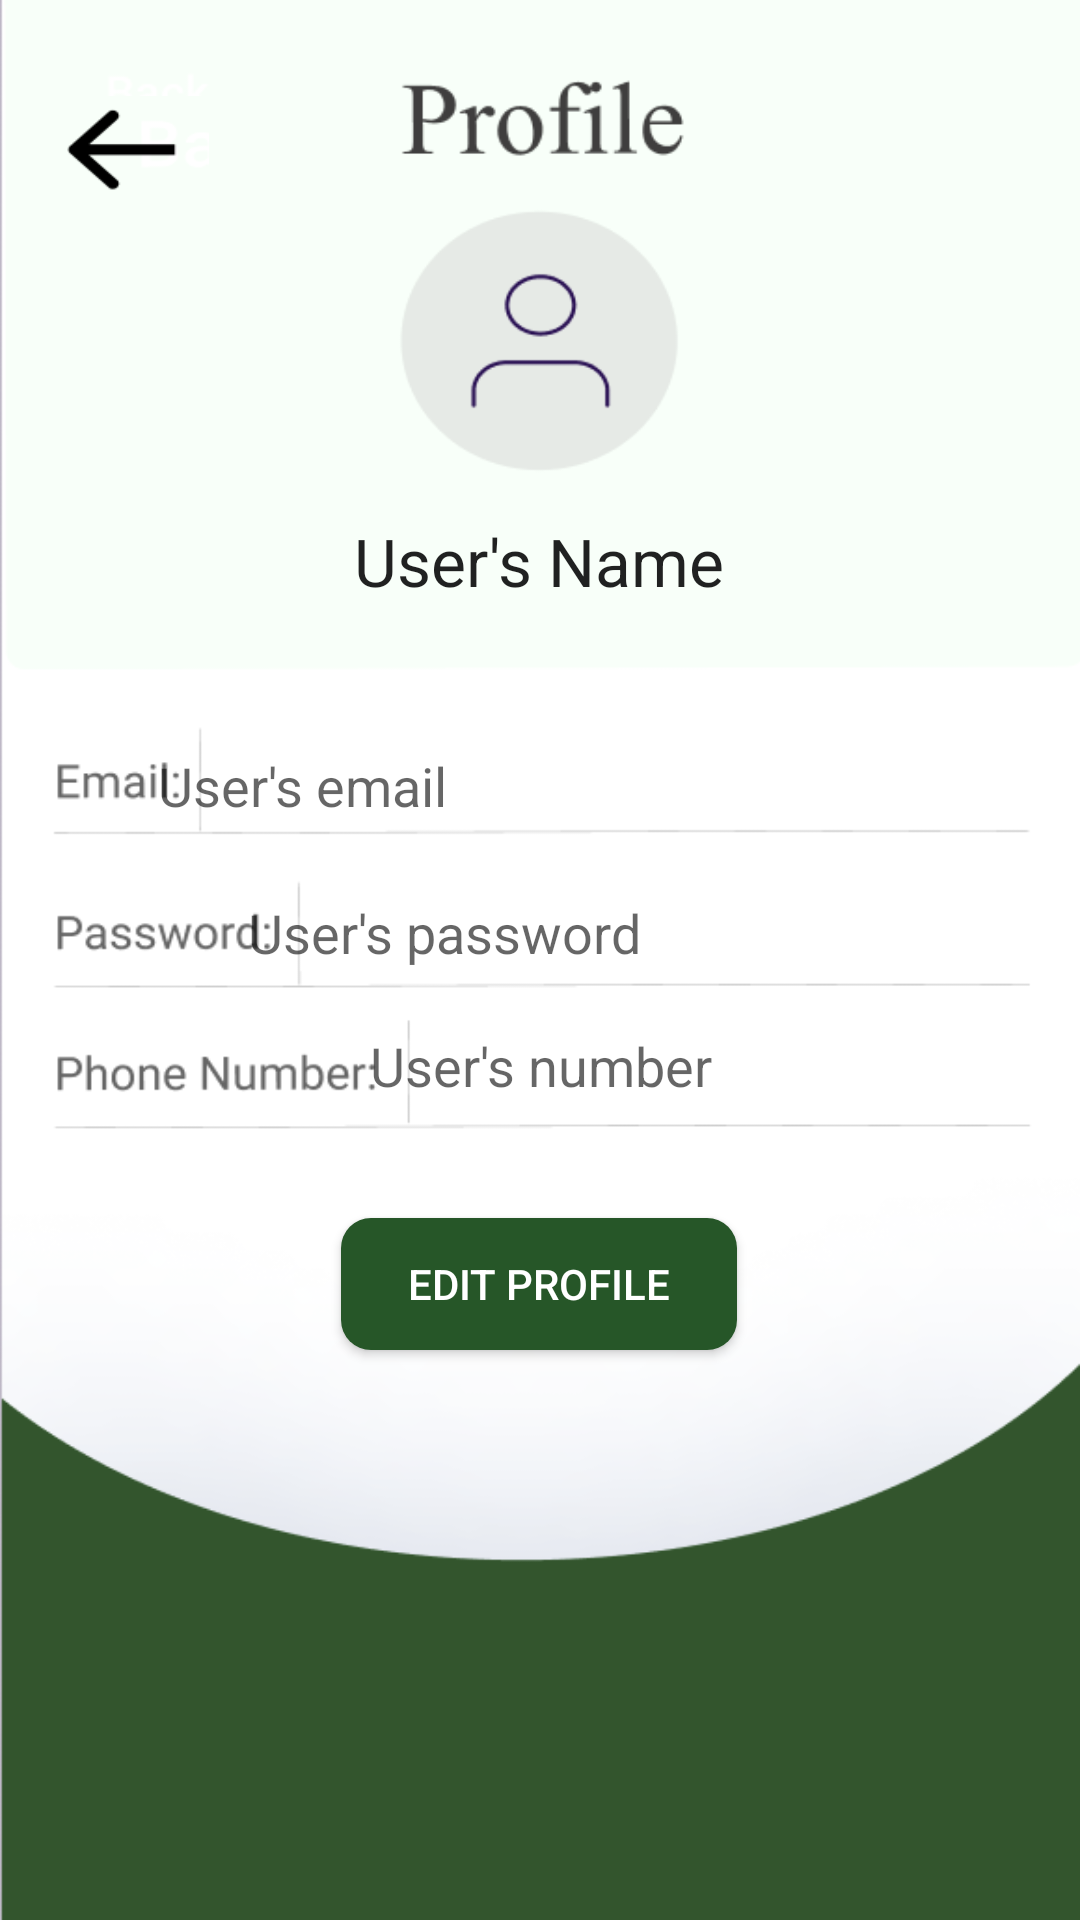

Android layout source for this screen:
<!-- AndroidManifest.xml: application theme Theme.Unikit -->
<!-- res/layout/activity_user_profile.xml -->
<?xml version="1.0" encoding="utf-8"?>
<androidx.constraintlayout.widget.ConstraintLayout xmlns:android="http://schemas.android.com/apk/res/android"
    xmlns:app="http://schemas.android.com/apk/res-auto"
    xmlns:tools="http://schemas.android.com/tools"
    android:layout_width="match_parent"
    android:layout_height="match_parent"
    android:background="@drawable/screenshot_2021_12_08_at_22_01_10"
    tools:context=".UserProfile" >

    <TextView
        android:id="@+id/username"
        android:layout_width="wrap_content"
        android:layout_height="wrap_content"
        android:text="User's Name"
        android:textAppearance="@style/TextAppearance.AppCompat.Large"
        app:layout_constraintBottom_toBottomOf="parent"
        app:layout_constraintEnd_toEndOf="parent"
        app:layout_constraintHorizontal_bias="0.498"
        app:layout_constraintStart_toStartOf="parent"
        app:layout_constraintTop_toTopOf="parent"
        app:layout_constraintVertical_bias="0.282" />

    <androidx.appcompat.widget.AppCompatButton
        android:id="@+id/backBtn"
        android:layout_width="56dp"
        android:layout_height="36dp"
        android:background="@drawable/screenshot_2021_12_08_at_11_16_16"
        app:layout_constraintBottom_toBottomOf="parent"
        app:layout_constraintEnd_toEndOf="parent"
        app:layout_constraintHorizontal_bias="0.045"
        app:layout_constraintStart_toStartOf="parent"
        app:layout_constraintTop_toTopOf="parent"
        app:layout_constraintVertical_bias="0.053"
        tools:ignore="TouchTargetSizeCheck,SpeakableTextPresentCheck" />

    <TextView
        android:id="@+id/userMail"
        android:layout_width="293dp"
        android:layout_height="28dp"
        android:gravity="center_vertical"
        android:text="User's email"
        android:textAppearance="@style/TextAppearance.AppCompat.Medium"
        app:layout_constraintBottom_toBottomOf="parent"
        app:layout_constraintEnd_toEndOf="parent"
        app:layout_constraintHorizontal_bias="0.788"
        app:layout_constraintStart_toStartOf="parent"
        app:layout_constraintTop_toTopOf="parent"
        app:layout_constraintVertical_bias="0.405" />

    <TextView
        android:id="@+id/userPass"
        android:layout_width="267dp"
        android:layout_height="27dp"
        android:gravity="center_vertical"
        android:text="User's password"
        android:textAppearance="@style/TextAppearance.AppCompat.Medium"
        app:layout_constraintBottom_toBottomOf="parent"
        app:layout_constraintEnd_toEndOf="parent"
        app:layout_constraintHorizontal_bias="0.888"
        app:layout_constraintStart_toStartOf="parent"
        app:layout_constraintTop_toTopOf="parent"
        app:layout_constraintVertical_bias="0.485" />

    <TextView
        android:id="@+id/userNum"
        android:layout_width="225dp"
        android:layout_height="31dp"
        android:gravity="center_vertical"
        android:text="User's number"
        android:textAppearance="@style/TextAppearance.AppCompat.Medium"
        app:layout_constraintBottom_toBottomOf="parent"
        app:layout_constraintEnd_toEndOf="parent"
        app:layout_constraintHorizontal_bias="0.913"
        app:layout_constraintStart_toStartOf="parent"
        app:layout_constraintTop_toTopOf="parent"
        app:layout_constraintVertical_bias="0.558" />

    <androidx.appcompat.widget.AppCompatButton
        android:id="@+id/editBtn"
        android:layout_width="132dp"
        android:layout_height="44dp"
        android:background="@drawable/rounded_corners"
        android:text="Edit Profile"
        android:textColor="#FFFFFF"
        app:layout_constraintBottom_toBottomOf="parent"
        app:layout_constraintEnd_toEndOf="parent"
        app:layout_constraintHorizontal_bias="0.498"
        app:layout_constraintStart_toStartOf="parent"
        app:layout_constraintTop_toTopOf="parent"
        app:layout_constraintVertical_bias="0.681"
        tools:ignore="TouchTargetSizeCheck" />

</androidx.constraintlayout.widget.ConstraintLayout>
<!-- resources referenced by this layout -->
<resources>
  <!-- drawable rounded_corners (drawable) -->
  <?xml version="1.0" encoding="utf-8"?>
  <shape xmlns:android="http://schemas.android.com/apk/res/android">
      <corners android:radius="10dp" />
      <solid android:color="#265628" />
  
  </shape>
  <!-- drawable screenshot_2021_12_08_at_11_16_16: png bitmap (drawable, 5172 bytes) -->
  <!-- drawable screenshot_2021_12_08_at_22_01_10: png bitmap (drawable, 60476 bytes) -->
  <style name="Theme.Unikit" parent="Theme.MaterialComponents.DayNight.DarkActionBar">
          
          <item name="colorPrimary">@color/purple_500</item>
          <item name="colorPrimaryVariant">@color/purple_700</item>
          <item name="colorOnPrimary">@color/white</item>
          
          <item name="colorSecondary">@color/teal_200</item>
          <item name="colorSecondaryVariant">@color/teal_700</item>
          <item name="colorOnSecondary">@color/black</item>
          
          <item name="android:statusBarColor" tools:targetApi="l">?attr/colorPrimaryVariant</item>
          
      </style>
  <!-- not gathered from this repository: default colours our renderer supplied (Android Studio template values) -->
  <color name="purple_500">#FF6200EE</color>
  <color name="purple_700">#FF3700B3</color>
  <color name="teal_200">#FF03DAC5</color>
  <color name="teal_700">#FF018786</color>
  <color name="black">#FF000000</color>
  <color name="white">#FFFFFFFF</color>
</resources>
